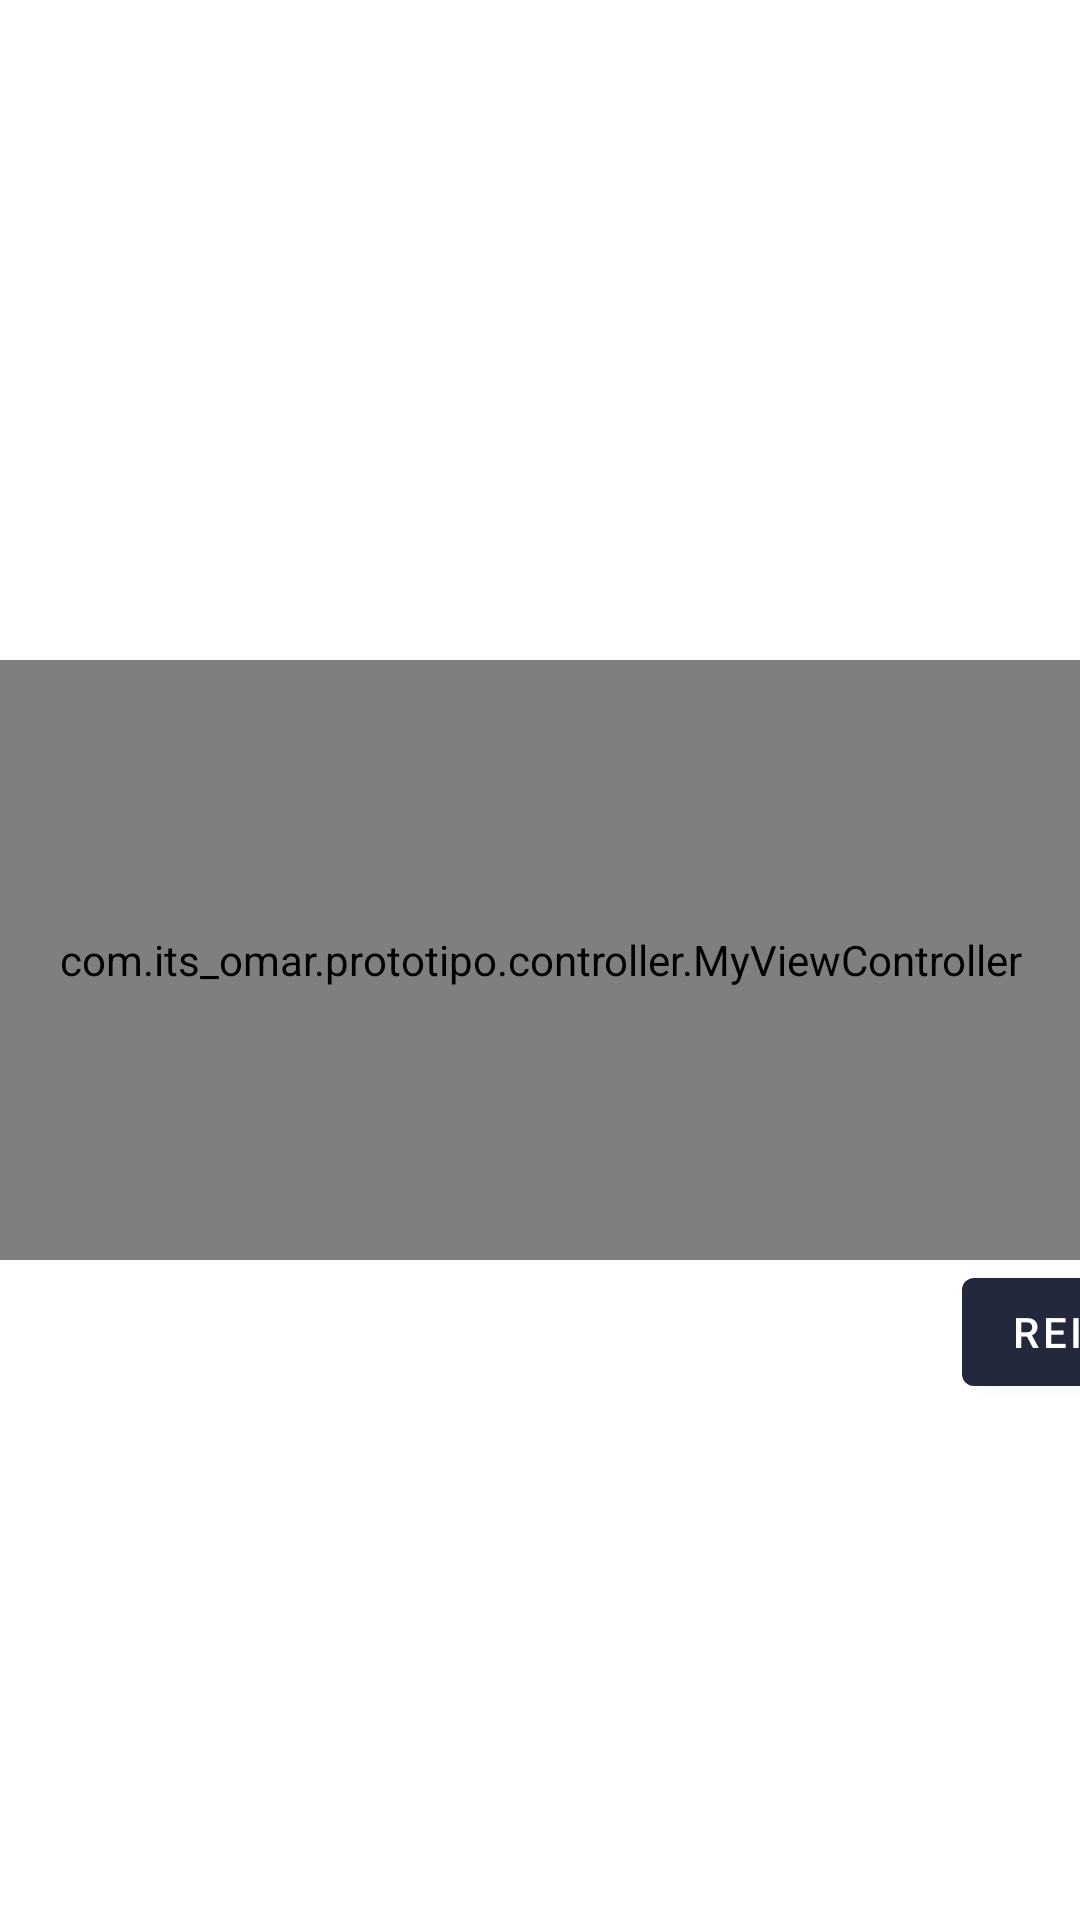

Android layout source for this screen:
<!-- AndroidManifest.xml: application theme Theme.Prototipo -->
<!-- res/layout/activity_firma.xml -->
<?xml version="1.0" encoding="utf-8"?>
<androidx.constraintlayout.widget.ConstraintLayout
    xmlns:android="http://schemas.android.com/apk/res/android"
    xmlns:app="http://schemas.android.com/apk/res-auto"
    xmlns:tools="http://schemas.android.com/tools"
    android:layout_width="match_parent"
    android:layout_height="match_parent"
    tools:context=".FirmaActivity">


        
    <view
        class="com.its_omar.prototipo.controller.MyViewController"
        android:id="@+id/srView"
        android:layout_width="500dp"
        android:layout_height="200dp"
        android:layout_centerHorizontal="true"
        android:layout_centerVertical="true"
        app:layout_constraintTop_toTopOf="parent"
        app:layout_constraintEnd_toEndOf="parent"
        app:layout_constraintStart_toStartOf="parent"
        app:layout_constraintBottom_toBottomOf="parent"/>

    <com.google.android.material.button.MaterialButton
        android:id="@+id/btnRehacer"
        android:layout_width="wrap_content"
        android:layout_height="wrap_content"
        android:text="Reiniciar"
        app:layout_constraintTop_toBottomOf="@+id/srView"
        app:layout_constraintEnd_toEndOf="@id/srView"/>


</androidx.constraintlayout.widget.ConstraintLayout>
<!-- resources referenced by this layout -->
<resources>
  <style name="Theme.Prototipo" parent="Theme.MaterialComponents.DayNight.NoActionBar">
          
          <item name="colorPrimary">@color/primary_color</item>
          <item name="colorPrimaryVariant">@color/primary_variant_color</item>
          <item name="colorOnPrimary">@color/on_primary_color</item>
          
          <item name="colorSecondary">@color/teal_200</item>
          <item name="colorSecondaryVariant">@color/teal_700</item>
          <item name="colorOnSecondary">#ffffff</item>
  
          
          <item name="android:colorBackground">@color/background_color</item>
          <item name="colorSurface">@color/surface_color</item>
          <item name="colorError">@color/error_color</item>
  
          
          <item name="colorOnBackground">@color/on_background_color</item>
          <item name="colorOnSurface">@color/on_surface_color</item>
          <item name="colorOnError">@color/on_error_color</item>
  
  
          
          <item name="android:statusBarColor" tools:targetApi="l">?attr/colorPrimaryVariant</item>
          
      </style>
  <color name="primary_color">#23283d</color>
  <color name="primary_variant_color">#000018</color>
  <color name="on_primary_color">#FFFFFF</color>
  <color name="teal_200">#FF03DAC5</color>
  <color name="teal_700">#FF018786</color>
  <color name="background_color">#FFFFFF</color>
  <color name="surface_color">#FFFFFF</color>
  <color name="error_color">#bb2005</color>
  <color name="on_background_color">#000000</color>
  <color name="on_surface_color">#000000</color>
  <color name="on_error_color">#FFFFFF</color>
</resources>
